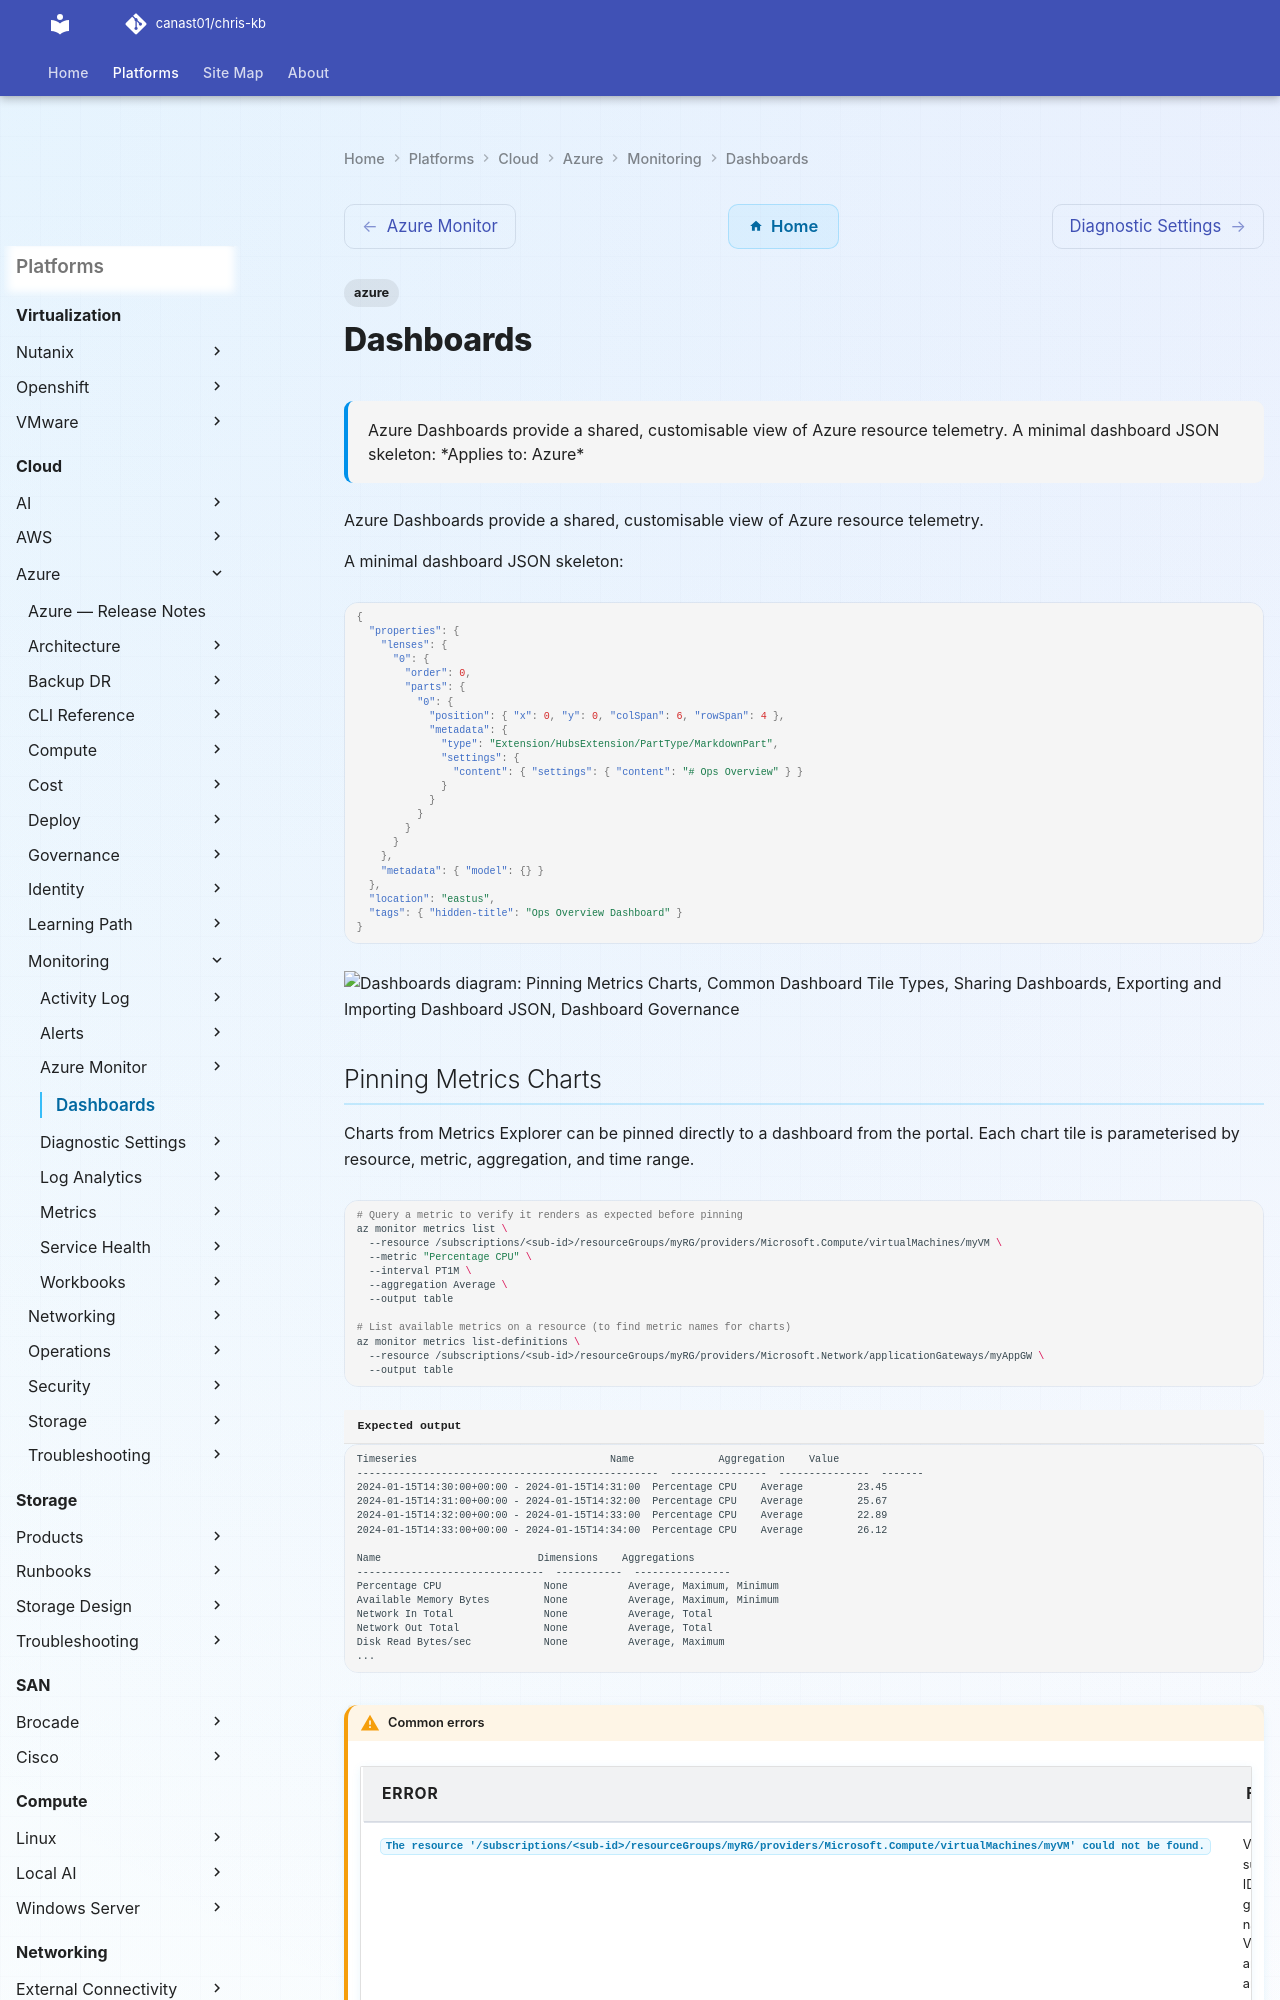

repository: canast01/chris-kb · page: cloud/azure/monitoring/dashboards/index.html · generator: mkdocs

---
tags:
  - azure
description: "Azure Dashboards provide a shared, customisable view of Azure resource telemetry. A minimal dashboard JSON skeleton:"
---
# Dashboards

<div class="kb-summary">
Azure Dashboards provide a shared, customisable view of Azure resource telemetry. A minimal dashboard JSON skeleton:

*Applies to: Azure*
</div>

Azure Dashboards provide a shared, customisable view of Azure resource telemetry.

A minimal dashboard JSON skeleton:

```json
{
  "properties": {
    "lenses": {
      "0": {
        "order": 0,
        "parts": {
          "0": {
            "position": { "x": 0, "y": 0, "colSpan": 6, "rowSpan": 4 },
            "metadata": {
              "type": "Extension/HubsExtension/PartType/MarkdownPart",
              "settings": {
                "content": { "settings": { "content": "# Ops Overview" } }
              }
            }
          }
        }
      }
    },
    "metadata": { "model": {} }
  },
  "location": "eastus",
  "tags": { "hidden-title": "Ops Overview Dashboard" }
}
```

```d2
direction: down

pinning_metrics_charts: "Pinning Metrics Charts" {shape: rectangle}
common_dashboard_tile_types: "Common Dashboard Tile Types" {shape: rectangle}
sharing_dashboards: "Sharing Dashboards" {shape: rectangle}
exporting_and_importing_dashboard_js: "Exporting and Importing Dashboard JSON" {shape: rectangle}
dashboard_governance: "Dashboard Governance" {shape: rectangle}

pinning_metrics_charts -> common_dashboard_tile_types: uses
common_dashboard_tile_types -> sharing_dashboards: uses
sharing_dashboards -> exporting_and_importing_dashboard_js: uses
exporting_and_importing_dashboard_js -> dashboard_governance: uses
```
